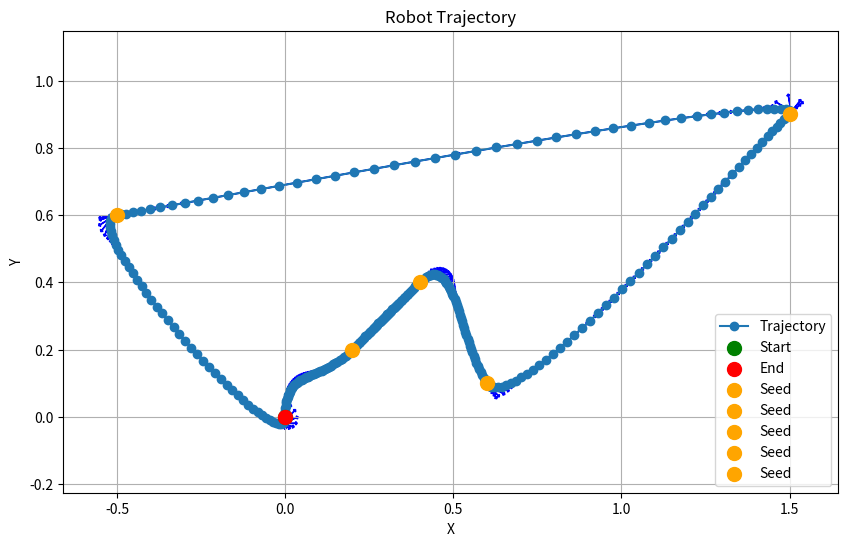

Recreate this plot in Python.
#!/usr/bin/env python


import math
import numpy as np

import matplotlib.pyplot as plt

def plot_trajectory(waypoints, interval):
    # Extracting x, y and theta values from the waypoints
    x_vals = [point[0] for point in waypoints]
    y_vals = [point[1] for point in waypoints]
    theta_vals = [point[2] for point in waypoints]
    
    # Plotting the trajectory
    plt.figure(figsize=(10, 6))
    plt.plot(x_vals, y_vals, '-o', label='Trajectory')
    
    # Plotting the start and end points
    plt.scatter(x_vals[0], y_vals[0], color='green', s=100, zorder=5, label='Start')
    plt.scatter(x_vals[-1], y_vals[-1], color='red', s=100, zorder=5, label='End')
    for seed_point in range(interval, len(x_vals), interval):
        plt.scatter(x_vals[seed_point], y_vals[seed_point], color='orange', s=100, zorder=5, label='Seed')
    # Plotting orientation arrows along the trajectory
    for x, y, theta in waypoints:
        plt.arrow(x, y, 0.05 * np.cos(theta), 0.05 * np.sin(theta), head_width=0.01, head_length=0.005, fc='blue', ec='blue')
    
    plt.xlabel('X')
    plt.ylabel('Y')
    plt.title('Robot Trajectory')
    plt.grid(True)
    plt.legend()
    plt.axis('equal')
    plt.show()

def bezier_curve(p0, p1, p2, p3, t):
    """Calculate a point on a cubic Bezier curve defined by p0, p1, p2, and p3 at parameter t."""
    return (1-t)**3 * p0 + 3*(1-t)**2 * t * p1 + 3*(1-t)*t**2 * p2 + t**3 * p3

def generate_bezier_waypoints(x1, y1, theta1, x2, y2, theta2, offset=1.0, num_points=10):
    # 1. Calculate direction vector based on yaw
    direction_start = np.array([np.cos(theta1), np.sin(theta1)])
    direction_end = np.array([-np.cos(theta2), -np.sin(theta2)])  # Opposite direction for the end point

    # 2. Determine control points based on yaw and offset
    control1 = np.array([x1, y1]) + offset * direction_start
    control2 = np.array([x2, y2]) + offset * direction_end

    # 3. Sample points along the Bezier curve
    t_values = np.linspace(0, 1, num_points)
    waypoints = [bezier_curve(np.array([x1, y1]), control1, control2, np.array([x2, y2]), t) for t in t_values]

    # 4. Determine orientation at each point
    thetas = []
    for i in range(len(waypoints) - 1):
        dx = waypoints[i + 1][0] - waypoints[i][0]
        dy = waypoints[i + 1][1] - waypoints[i][1]
        thetas.append(np.arctan2(dy, dx))
    thetas.append(thetas[-1])  # Repeat last orientation for the last waypoint

    waypoints_with_theta = [(waypoints[i][0], waypoints[i][1], thetas[i]) for i in range(len(waypoints))]

    return waypoints_with_theta
    
def generate_yaw_from_targets(initial_yaw, targets):
    yaw_of_targets = [initial_yaw]
    for desired_point in range(len(targets) - 2):
        at_point = targets[desired_point]
        next_point = targets[desired_point + 1]
        dx = next_point[0] - at_point[0]
        dy = next_point[1] - at_point[1]
        yaw_of_targets.append(np.arctan2(dy, dx))
    yaw_of_targets.append(initial_yaw)
    print(yaw_of_targets)
    return yaw_of_targets
    
def get_trajectory(targets, interval):
    yaw_of_targets = generate_yaw_from_targets(np.pi/2, targets)
    trajectory = []
    # For testing
    for desired_point in range(len(targets) - 1):
        at_point = targets[desired_point]
        at_point_yaw = yaw_of_targets[desired_point]
        next_point = targets[desired_point + 1]
        next_point_yaw = yaw_of_targets[desired_point + 1]
        temp_trajectory = generate_bezier_waypoints(at_point[0], at_point[1], at_point_yaw, next_point[0], next_point[1], next_point_yaw, offset=0.15, num_points=interval)
        trajectory += temp_trajectory
    return trajectory

    # TSP w/ NEAREST NEIGHBORS !!
def distance(point1, point2):
    """Calculate the Euclidean distance between two points."""
    return np.linalg.norm(np.array(point1) - np.array(point2))

def nearest_neighbor(current_node, unvisited_nodes):
    """Find the nearest neighbor to the current node from the unvisited nodes."""
    min_distance = float('inf')
    nearest_node = None

    for node in unvisited_nodes:
        dist = distance(current_node, node)
        if dist < min_distance:
            min_distance = dist
            nearest_node = node

    return nearest_node

def nearest_neighbor_tsp(coordinates):
    """Solve the traveling salesperson problem using the nearest neighbor algorithm."""
    start_node = coordinates[0]
    unvisited_nodes = set(coordinates[1:])  # Set of unvisited nodes
    current_node = start_node
    tsp_path = [start_node]

    while unvisited_nodes:
        nearest = nearest_neighbor(current_node, unvisited_nodes)
        tsp_path.append(nearest)
        current_node = nearest
        unvisited_nodes.remove(nearest)

    tsp_path.append(start_node)  # Return to the starting node to complete the cycle

    return tsp_path


if __name__ == '__main__':
    
    targets = [(0.0,0.0), (-.5,.6), (0.2, 0.2), (0.4, 0.4), (0.6,0.1), (1.5, .9)]

    tsp_path = nearest_neighbor_tsp(targets)
    print("Nearest Neighbor TSP Path:", tsp_path)

    interval = 50
    # trajectory = get_trajectory(tsp_path, interval)
    trajectory = get_trajectory(tsp_path, interval)
    
    
    plot_trajectory(trajectory, interval)
